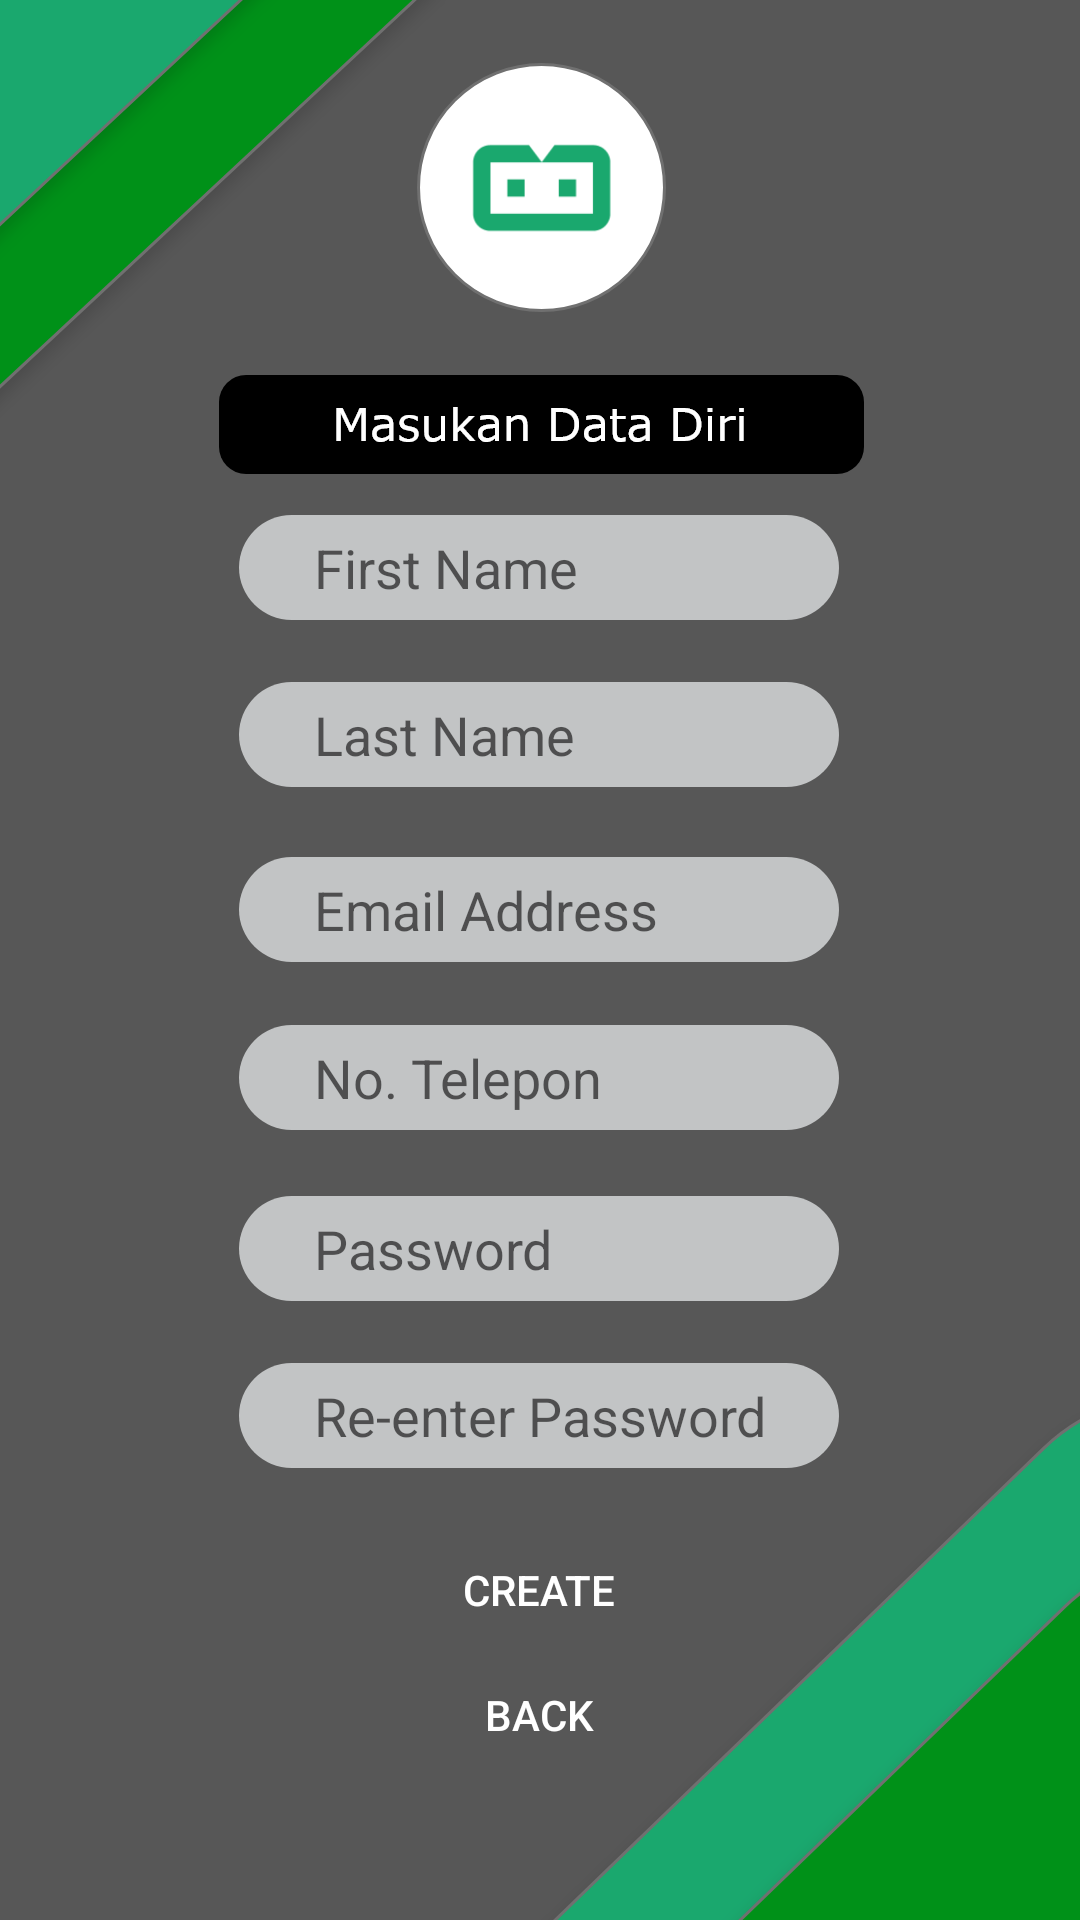

The Android layout XML behind this screen, and the referenced resources:
<!-- AndroidManifest.xml: application theme Theme.Daysfour -->
<!-- res/layout/createaccount.xml -->
<?xml version="1.0" encoding="utf-8"?>
<androidx.constraintlayout.widget.ConstraintLayout xmlns:android="http://schemas.android.com/apk/res/android"
    xmlns:app="http://schemas.android.com/apk/res-auto"
    xmlns:tools="http://schemas.android.com/tools"
    android:layout_width="match_parent"
    android:layout_height="match_parent"
    android:background="@drawable/register_user">


    <EditText
        android:id="@+id/firstname"
        android:layout_width="200dp"
        android:layout_height="35dp"
        android:background="@drawable/inputfield"
        android:ems="10"
        android:hint="First Name"
        android:inputType="textPersonName"
        app:layout_constraintBottom_toBottomOf="parent"
        app:layout_constraintEnd_toEndOf="parent"
        app:layout_constraintHorizontal_bias="0.497"
        app:layout_constraintStart_toStartOf="parent"
        app:layout_constraintTop_toTopOf="parent"
        app:layout_constraintVertical_bias="0.284"
        tools:ignore="TouchTargetSizeCheck" />

    <EditText
        android:id="@+id/lastname"
        android:layout_width="200dp"
        android:layout_height="35dp"
        android:background="@drawable/inputfield"
        android:ems="10"
        android:hint="Last Name"
        android:inputType="textPersonName"
        app:layout_constraintBottom_toBottomOf="parent"
        app:layout_constraintEnd_toEndOf="parent"
        app:layout_constraintHorizontal_bias="0.497"
        app:layout_constraintStart_toStartOf="parent"
        app:layout_constraintTop_toTopOf="parent"
        app:layout_constraintVertical_bias="0.376"
        tools:ignore="TouchTargetSizeCheck,TouchTargetSizeCheck" />

    <EditText
        android:id="@+id/emailaddress"
        android:layout_width="200dp"
        android:layout_height="35dp"
        android:background="@drawable/inputfield"
        android:ems="10"
        android:hint="Email Address"
        android:inputType="textPersonName"
        app:layout_constraintBottom_toBottomOf="parent"
        app:layout_constraintEnd_toEndOf="parent"
        app:layout_constraintHorizontal_bias="0.497"
        app:layout_constraintStart_toStartOf="parent"
        app:layout_constraintTop_toTopOf="parent"
        app:layout_constraintVertical_bias="0.472"
        tools:ignore="TouchTargetSizeCheck" />

    <EditText
        android:id="@+id/notelepon"
        android:layout_width="200dp"
        android:layout_height="35dp"
        android:background="@drawable/inputfield"
        android:ems="10"
        android:hint="No. Telepon"
        android:inputType="textPersonName"
        app:layout_constraintBottom_toBottomOf="parent"
        app:layout_constraintEnd_toEndOf="parent"
        app:layout_constraintHorizontal_bias="0.497"
        app:layout_constraintStart_toStartOf="parent"
        app:layout_constraintTop_toTopOf="parent"
        app:layout_constraintVertical_bias="0.565"
        tools:ignore="TouchTargetSizeCheck" />

    <EditText
        android:id="@+id/password"
        android:layout_width="200dp"
        android:layout_height="35dp"
        android:background="@drawable/inputfield"
        android:ems="10"
        android:hint="Password"
        android:inputType="textPersonName"
        app:layout_constraintBottom_toBottomOf="parent"
        app:layout_constraintEnd_toEndOf="parent"
        app:layout_constraintHorizontal_bias="0.497"
        app:layout_constraintStart_toStartOf="parent"
        app:layout_constraintTop_toTopOf="parent"
        app:layout_constraintVertical_bias="0.659"
        tools:ignore="TouchTargetSizeCheck" />

    <EditText
        android:id="@+id/repassword"
        android:layout_width="200dp"
        android:layout_height="35dp"
        android:background="@drawable/inputfield"
        android:ems="10"
        android:hint="Re-enter Password"
        android:inputType="textPersonName"
        app:layout_constraintBottom_toBottomOf="parent"
        app:layout_constraintEnd_toEndOf="parent"
        app:layout_constraintHorizontal_bias="0.497"
        app:layout_constraintStart_toStartOf="parent"
        app:layout_constraintTop_toTopOf="parent"
        app:layout_constraintVertical_bias="0.751"
        tools:ignore="TouchTargetSizeCheck" />

    <Button
        android:id="@+id/btn_create"
        android:layout_width="210dp"
        android:layout_height="wrap_content"
        android:background="@drawable/btn_login_bg"
        android:text="Create"
        android:textColor="@color/white"
        app:layout_constraintBottom_toBottomOf="parent"
        app:layout_constraintEnd_toEndOf="parent"
        app:layout_constraintHorizontal_bias="0.497"
        app:layout_constraintStart_toStartOf="parent"
        app:layout_constraintTop_toTopOf="parent"
        app:layout_constraintVertical_bias="0.855" />

    <Button
        android:id="@+id/btn_back"
        android:layout_width="146dp"
        android:layout_height="25dp"
        android:background="@drawable/btn_login_bg"
        android:text="Back"
        android:textColor="@color/white"
        app:layout_constraintBottom_toBottomOf="parent"
        app:layout_constraintEnd_toEndOf="parent"
        app:layout_constraintHorizontal_bias="0.498"
        app:layout_constraintStart_toStartOf="parent"
        app:layout_constraintTop_toTopOf="parent"
        app:layout_constraintVertical_bias="0.909" />
</androidx.constraintlayout.widget.ConstraintLayout>
<!-- resources referenced by this layout -->
<resources>
  <color name="white">#FFFFFFFF</color>
  <!-- drawable inputfield (drawable) -->
  <?xml version="1.0" encoding="utf-8"?>
  <shape android:shape="rectangle" xmlns:android="http://schemas.android.com/apk/res/android">
      <solid android:color="@color/light_grey"></solid>
      <corners android:radius="50sp"></corners>
      <padding android:left="25sp"></padding>
  </shape>
  <!-- drawable register_user: png bitmap (drawable-hdpi, 37049 bytes) -->
  <style name="Theme.Daysfour" parent="Theme.AppCompat.Light.NoActionBar">
          
          <item name="colorPrimary">@color/purple_500</item>
          <item name="colorPrimaryVariant">@color/purple_700</item>
          <item name="colorOnPrimary">@color/white</item>
          
          <item name="colorSecondary">@color/teal_200</item>
          <item name="colorSecondaryVariant">@color/teal_700</item>
          <item name="colorOnSecondary">@color/black</item>
          
          <item name="android:statusBarColor" tools:targetApi="l">?attr/colorPrimaryVariant</item>
          
      </style>
  <color name="light_grey">#c2c4c5</color>
  <color name="purple_500">#FF6200EE</color>
  <color name="purple_700">#FF3700B3</color>
  <color name="teal_200">#FF03DAC5</color>
  <color name="teal_700">#FF018786</color>
  <color name="black">#FF000000</color>
</resources>
